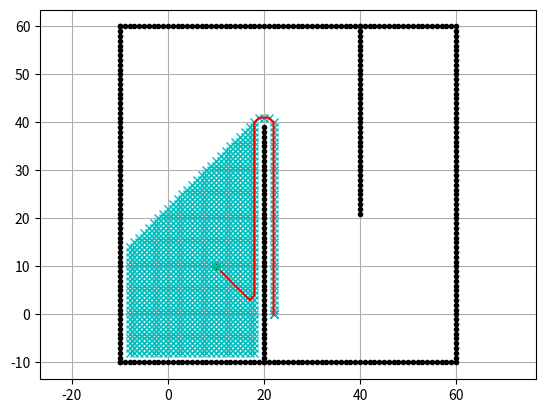

Recreate this plot in Python.
import math
import matplotlib.pyplot as plt

	
class AStarPlanner:
	def __init__(self,ox, oy, reso, robot_radius):
		self.robot_radius=robot_radius#机器人的大小，为了能够根据障碍物的坐标得到
		self.reso=reso
		self.motion=[[1, 0, 1],
					[0, 1, 1],
					[-1, 0, 1],
					[0, -1, 1],
					[-1, -1, math.sqrt(2)],
					[-1, 1, math.sqrt(2)],
					[1, -1, math.sqrt(2)],
					[1, 1, math.sqrt(2)]]
		#利用minx和miny为坐标的偏移量，以此计算某个坐标点的索引值
		self.minx=round(min(ox))
		self.maxx=round(max(ox))
		self.miny=round(min(oy))
		self.maxy=round(max(oy))
		self.x_grid_origin=round(self.minx/self.reso)
		self.y_grid_origin=round(self.miny/self.reso)

		self.width=round((self.maxx-self.minx)/self.reso)#x方向上的栅格数
		self.height=round((self.maxy-self.miny)/self.reso)#y方向上的栅格数
		self.obmap=self.cal_ob_map(ox,oy,robot_radius)

	#栅格地图的原点还是原有的坐标值的原点，只是因为需要计算索引值，因此引入x和y方向上的偏移量，来计算索引值
	
	#根据实际的xy坐标值，得到在栅格地图中的坐标得到索引值,索引值左下角为0，从左到右，从下到上
	def cal_grid_xy(self,x,y):
		x_index=round(x/self.reso)
		y_index=round(y/self.reso)
		return x_index,y_index

	#根据实际的xy坐标值，得到在栅格地图中的索引值，左下角为0，从左到右，从下到上
	def cal_xy_index(self,x,y):
		x_index,y_index=self.cal_grid_xy(x,y)
		print("x_index=",x_index,"y_index=",y_index,"x_grid_origin=",self.x_grid_origin,"y_grid_origin=",self.y_grid_origin,"width=",self.width)
		return (y_index-self.y_grid_origin)*self.width+x_index-self.x_grid_origin

	def cal_gridxy_index(self,x_index,y_index):
		return (y_index-self.y_grid_origin)*self.width+x_index-self.x_grid_origin

	def cal_real_xy(self,x_index,y_index):
		x=float(x_index*self.reso)
		y=float(y_index*self.reso)
		return x,y


	#建立一个障碍物地图，坐标直接对应某个点的索引值
	def cal_ob_map(self,ox,oy,robot_radius):
		obx=[]
		oby=[]
		obmap=[False for i in range((self.width+1)*(self.height+1))]#这里可能范围不太对，可能会有溢出,所以+1
		for i in range(self.x_grid_origin,self.x_grid_origin+self.width):
			for j in range(self.y_grid_origin,self.y_grid_origin+self.height):
				x_real,y_real=self.cal_real_xy(i,j)

				for x,y in zip(ox,oy):
					if math.hypot(x-x_real,y-y_real)<self.robot_radius:#若格子坐标与障碍物的距离比机器人的半径小，则此格也视为有障碍物，被占据
						real_index=self.cal_gridxy_index(i,j)
						obmap[real_index]=True
						obx.append(i)
						oby.append(j)
		# plt.plot(obx,oby,'*')  #验证栅格地图建立是否正确
		# plt.show()
		return obmap

	#sefl.obmap=cal_ob_map(ox,oy,robot_radius)

	class Node:
		def __init__(self, x,y,gx,gy):#xy，gx gy 是栅格地图坐标
			self.x_index = x  # index of grid,这里是栅格地图的坐标
			self.y_index = y  # index of grid
			self.index=-1
			self.g = 10000 #从初始位置A沿着已生成的路径到待检测的格子的开销
			self.h = self.manhatan_dist(self.x_index,self.y_index,gx,gy)  #待检测格子到目标点的估计移动开销（忽略障碍物)
			self.f=self.g+self.h
			#运动模型 dx dy cost
			self.parent_index=-1
		@staticmethod
		def manhatan_dist(x1,y1,x2,y2):
			# return math.hypot(x1-x2,y1-y2)
			return abs(x1-x2)+abs(y1-y2)

	@staticmethod
	def manhatan_dist(x1,y1,x2,y2):
		# return math.hypot(x1-x2,y1-y2)
		return abs(x1-x2)+abs(y1-y2)

	# [redacted]
	def planning(self,sx, sy, gx, gy):
		print("width=",self.width,"height=",self.height,"x_grid_origin",self.x_grid_origin,"y_grid_origin=",self.y_grid_origin)
		sx,sy=self.cal_grid_xy(sx,sy)#将实际坐标转换为栅格坐标
		gx,gy=self.cal_grid_xy(gx,gy)
		openlist={}
		closelist={}

		nstart=self.Node(sx,sy,gx,gy)
		nstart.index=self.cal_gridxy_index(nstart.x_index,nstart.y_index)
		nstart.g=0
		print(nstart.x_index,nstart.y_index,nstart.index)
		nend=self.Node(gx,gy,gx,gy)
		nend.index=self.cal_gridxy_index(nend.x_index,nend.y_index)

		openlist[self.cal_gridxy_index(sx,sy)]=nstart#将起始点加入到openlis中,key为坐标点对应的index
		print_time=0

		while openlist:
			min_f_key=self.find_smallest_f(openlist)#找到f值最小的点
			# print(min_f_key)
			# print("min_f_key=",openlist[min_f_key].x_index)

			node_now=openlist[min_f_key]
			# if print_time==0:
			# 	print(node_now.index)
			# 	print_time+=1
			# print(node_now.index)
			plt.plot(node_now.x_index,node_now.y_index, "xc")# 为了能够
			if len(closelist.keys()) % 10 == 0:
				plt.pause(0.001)

			closelist[node_now.index]=node_now#加入到closelist中!!!!!!!!!!!!!!
			del openlist[min_f_key]#从开启列表中删除

			#如果目标格在openlist中，则这个点就是终点，则退出循环
			if node_now.x_index==gx and node_now.y_index==gy:
				print("find goal")
				nend=node_now
				break

			#根据运动模型依次判断相邻的点
			# print(len(self.motion))
			for i in range(len(self.motion)):
				node_next=self.Node(node_now.x_index+self.motion[i][0],node_now.y_index+self.motion[i][1],gx,gy)
				node_next.index=self.cal_gridxy_index(node_next.x_index,node_next.y_index)
				node_next.parent_index=node_now.index#将上一个节点作为这个节点的父节点

				#如果这个点障碍物不可通过，do nothing
				if self.obmap[node_next.index]==True:
					continue

				#若这个点在closelist中，do nothing
				if closelist.get(node_next.index)!=None:#字典的get函数，可以防止没有键值对的时候报错
					continue
				#如果这个点不在openlist中，则把它加入到openlist中，并将上一格作为当前格的父节点,计算它的g值
				if openlist.get(node_next.index)==None:
					# node_next.parent_index=node_now.index
					node_next.g=node_now.g+self.motion[i][2]
					openlist[node_next.index]=node_next
				else:#如果此格已经在openlist中
					if openlist.get(node_next.index)!=None:
						#用 g 值为参考检查新的路径是否更好, 更低的g值意味着更好的路径
						# print("222")
						if openlist[node_next.index].g>node_next.g:
							#把这一格的父节点改成当前格, 并且重新计算这一格的g值
							openlist[node_next.index]=node_next#更新
							print("111")
		if openlist==None:
			print("there is no way to target point")

		rx,ry,cx,cy=self.find_target_way(nend,closelist)
		return rx,ry,cx,cy
	@staticmethod
	def find_smallest_f(openlist):
		if openlist==[]:#表示openlist为空,不过这里不会空
			return -1
		min_f=100000000
		key_index=0
		for key in openlist:
			# print("index=",openlist[key].index)
			if openlist[key].f<min_f:
				min_f=openlist[key].f
				key_index=key
		return key_index


	def find_target_way(self,nend,closelist):
		rx=[]
		ry=[]
		cx=[]
		cy=[]
		node=nend
		while node.parent_index!=-1:
			x,y=self.cal_real_xy(node.x_index,node.y_index)
			rx.append(x)
			ry.append(y)
			node=closelist[node.parent_index]

		for key in closelist:
			x,y=self.cal_real_xy(closelist[key].x_index,closelist[key].y_index)
			cx.append(x)
			cy.append(y)

		return rx,ry,cx,cy


if __name__ == '__main__':
	  # start and goal position
	sx = 10.0  # [m]
	sy = 10.0 # [m]
	gx = 22.0  # [m]
	gy = 0.0	 # [m]
	grid_size = 1.0  # [m]
	robot_radius = 2.0  # [m]

    # set obstable positions
	ox, oy = [], []
	for i in range(-10, 60):
		ox.append(i)
		oy.append(-10.0)
	for i in range(-10, 60):
		ox.append(60.0)
		oy.append(i)
	for i in range(-10, 61):
		ox.append(i)
		oy.append(60.0)
	for i in range(-10, 61):
		ox.append(-10.0)
		oy.append(i)
	for i in range(-10, 40):
		ox.append(20.0)
		oy.append(i)
	for i in range(0, 40):
		ox.append(40.0)
		oy.append(60 - i)


	plt.plot(ox, oy, ".k")
	plt.plot(sx, sy, "og")
	plt.plot(gx, gy, "xb")
	plt.grid(True)
	plt.axis("equal")
	#plt.show()
	a_star = AStarPlanner(ox, oy, grid_size, robot_radius)#根据障碍物的坐标值和栅格地图的分辨率，以及机器人的半径，得到一个占据栅格地图,以及obstacle_map
	#index=a_star.cal_xy_index(50,-10,a_star)
	#print("index=",index)

	#第三个参数是为了内部类调用外部类的属性和函数
	rx, ry,cx,cy = a_star.planning(sx, sy, gx, gy)#利用得到的栅格地图，以及起始点和目标点的坐标值，得到生成的路径的xy坐标的list
	plt.plot(rx,ry,"-r")#画出生成的路径
	# plt.plot(cx,cy,'*')
	plt.show()
	